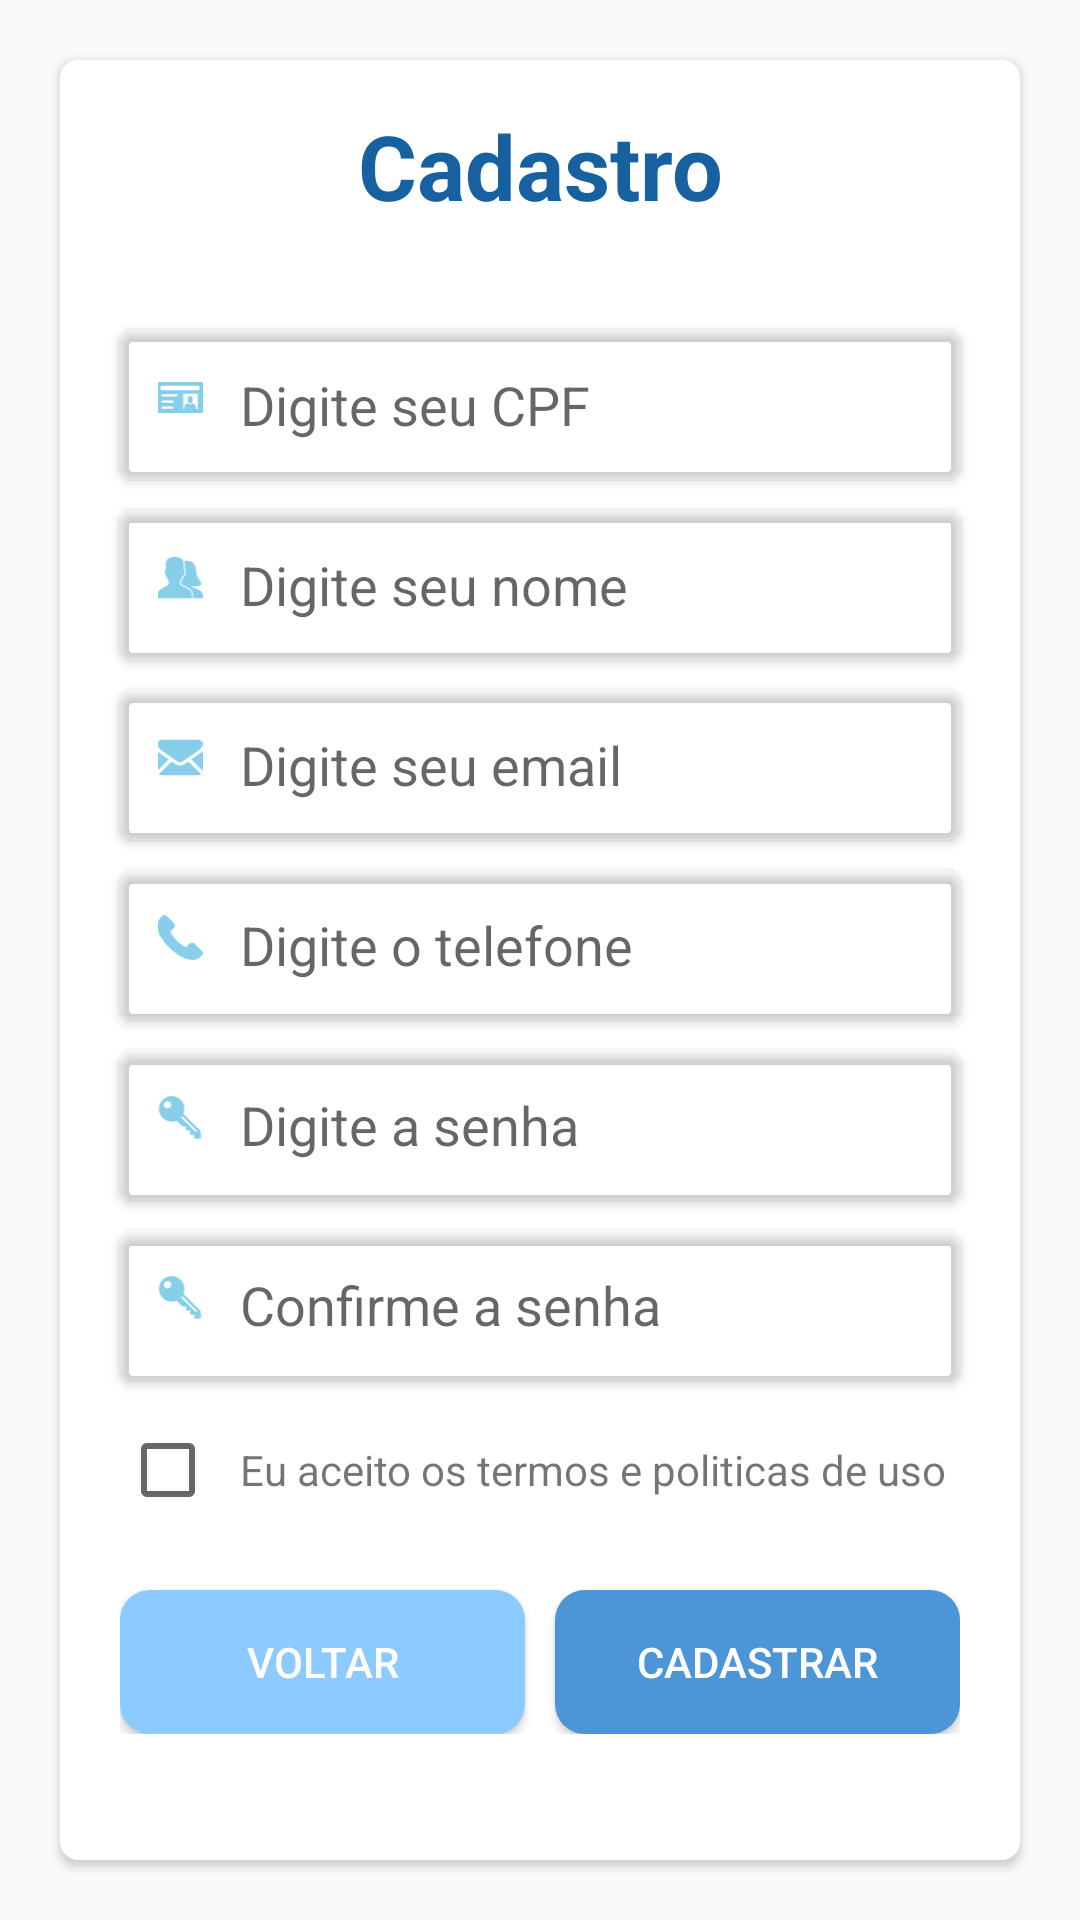

The Android layout XML behind this screen, and the referenced resources:
<!-- AndroidManifest.xml: application theme AppTheme -->
<!-- res/layout/activity_cadastro.xml -->
<?xml version="1.0" encoding="utf-8"?>
<LinearLayout xmlns:android="http://schemas.android.com/apk/res/android"
    xmlns:app="http://schemas.android.com/apk/res-auto"
    xmlns:tools="http://schemas.android.com/tools"
    android:layout_width="match_parent"
    android:id="@+id/container"
    android:orientation="vertical"
    android:layout_height="match_parent">


    <androidx.cardview.widget.CardView android:layout_width="match_parent"
        android:layout_height="match_parent"
        android:layout_margin="20dp"
        android:layout_gravity="center"
        app:cardCornerRadius="6dp">

<ScrollView
    android:layout_width="match_parent"
    android:layout_height="wrap_content">
        <LinearLayout android:layout_width="match_parent"
            android:orientation="vertical"
            android:layout_margin="15dp"
            android:layout_height="match_parent">

            <TextView
                android:layout_width="match_parent"
                android:layout_height="40dp"
                android:layout_marginBottom="30dp"
                android:text="Cadastro"
                android:textAlignment="center"
                android:textColor="@color/blue300"
                android:textSize="30dp"
                android:textStyle="bold" />
            <androidx.cardview.widget.CardView
                android:layout_width="match_parent"
                android:layout_height="wrap_content"
                android:layout_margin="5dp"
                app:cardBackgroundColor="@color/primary"
                app:cardCornerRadius="5dp">

                <LinearLayout
                    android:layout_width="match_parent"
                    android:layout_height="wrap_content"
                    android:layout_margin="5dp"
                    android:orientation="horizontal">
                    <ImageView android:layout_width="30dp"
                        android:layout_height="25dp"
                        android:paddingTop="10dp"
                        android:src="@drawable/ic_document"/>
                    <EditText android:id="@+id/edt_cpf"
                        android:hint="@string/cpf"
                        android:layout_width="match_parent"
                        android:layout_height="40dp"
                        android:background="@null"
                        android:paddingLeft="5dp"
                        />
                </LinearLayout>
            </androidx.cardview.widget.CardView>
            <androidx.cardview.widget.CardView
                android:layout_width="match_parent"
                android:layout_height="wrap_content"
                android:layout_margin="5dp"
                app:cardBackgroundColor="@color/primary"
                app:cardCornerRadius="5dp">

                <LinearLayout
                    android:layout_width="match_parent"
                    android:layout_height="wrap_content"
                    android:layout_margin="5dp"
                    android:orientation="horizontal">
                    <ImageView android:layout_width="30dp"
                        android:layout_height="25dp"
                        android:paddingTop="10dp"
                        android:src="@drawable/ic_user"/>
                    <EditText android:id="@+id/edt_user"
                        android:hint="@string/name"
                        android:layout_width="match_parent"
                        android:layout_height="40dp"
                        android:background="@null"
                        android:paddingLeft="5dp"
                        />
                </LinearLayout>
            </androidx.cardview.widget.CardView>

            <androidx.cardview.widget.CardView
                android:layout_width="match_parent"
                android:layout_height="wrap_content"
                android:layout_margin="5dp"
                app:cardBackgroundColor="@color/primary"
                app:cardCornerRadius="5dp">

                <LinearLayout
                    android:layout_width="match_parent"
                    android:layout_height="wrap_content"
                    android:layout_margin="5dp"
                    android:orientation="horizontal">
                    <ImageView android:layout_width="30dp"
                        android:layout_height="25dp"
                        android:paddingTop="10dp"
                        android:src="@drawable/ic_mail"/>
                    <EditText android:id="@+id/edt_mail"
                        android:hint="@string/mail"
                        android:layout_width="match_parent"
                        android:layout_height="40dp"
                        android:background="@null"
                        android:paddingLeft="5dp"/>
                </LinearLayout>
            </androidx.cardview.widget.CardView>
            <androidx.cardview.widget.CardView
                android:layout_width="match_parent"
                android:layout_height="wrap_content"
                android:layout_margin="5dp"
                app:cardBackgroundColor="@color/primary"
                app:cardCornerRadius="5dp">

                <LinearLayout
                    android:layout_width="match_parent"
                    android:layout_height="wrap_content"
                    android:layout_margin="5dp"
                    android:orientation="horizontal">

                    <ImageView android:layout_width="30dp"
                        android:layout_height="25dp"
                        android:paddingTop="10dp"
                        android:src="@drawable/ic_tell"/>
                    <EditText android:id="@+id/edt_tel"
                        android:hint="@string/telephone"
                        android:layout_width="match_parent"
                        android:layout_height="40dp"
                        android:background="@null"
                        android:paddingLeft="5dp"/>
                </LinearLayout>
            </androidx.cardview.widget.CardView>
            <androidx.cardview.widget.CardView
                android:layout_width="match_parent"
                android:layout_height="wrap_content"
                android:layout_margin="5dp"
                app:cardBackgroundColor="@color/primary"
                app:cardCornerRadius="5dp">

                <LinearLayout
                    android:layout_width="match_parent"
                    android:layout_height="wrap_content"
                    android:layout_margin="5dp"
                    android:orientation="horizontal">
                    <ImageView android:layout_width="30dp"
                        android:layout_height="25dp"
                        android:paddingTop="10dp"
                        android:src="@drawable/ic_pass"/>
                    <EditText android:id="@+id/edt_password"
                        android:hint="@string/password"
                        android:layout_width="match_parent"
                        android:inputType="textPassword"
                        android:layout_height="40dp"
                        android:background="@null"
                        android:paddingLeft="5dp"/>
                </LinearLayout>
            </androidx.cardview.widget.CardView>
            <androidx.cardview.widget.CardView
                android:layout_width="match_parent"
                android:layout_height="wrap_content"
                android:layout_margin="5dp"
                app:cardBackgroundColor="@color/primary"
                app:cardCornerRadius="5dp">

                <LinearLayout
                    android:layout_width="match_parent"
                    android:layout_height="wrap_content"
                    android:layout_margin="5dp"
                    android:orientation="horizontal">
                    <ImageView android:layout_width="30dp"
                        android:layout_height="25dp"
                        android:paddingTop="10dp"
                        android:src="@drawable/ic_pass"/>
                    <EditText android:id="@+id/edt_password_conf"
                        android:layout_width="match_parent"
                        android:hint="@string/passConfirm"
                        android:inputType="textPassword"
                        android:layout_height="40dp"
                        android:background="@null"
                        android:paddingLeft="5dp"/>
                </LinearLayout>
            </androidx.cardview.widget.CardView>

            <LinearLayout
                android:layout_width="match_parent"
                android:layout_height="wrap_content"
                android:layout_margin="5dp"
                android:orientation="horizontal">
             <androidx.appcompat.widget.AppCompatCheckBox
                 android:id="@+id/check_politicas"
                 android:layout_width="40dp"
                 android:layout_height="40dp" />
                <TextView
                    android:id="@+id/txt_politicas"
                    android:layout_width="match_parent"
                    android:layout_height="wrap_content"
                    android:text="Eu aceito os termos e politicas de uso"/>

            </LinearLayout>
            <LinearLayout
                android:layout_width="match_parent"
                android:orientation="horizontal"
                android:layout_margin="5dp"
                android:layout_height="wrap_content">
                <androidx.cardview.widget.CardView
                    android:layout_width="wrap_content"
                    android:layout_weight="1"
                    android:layout_height="wrap_content"
                    android:layout_marginTop="10dp"
                    android:layout_marginRight="5dp"
                    app:cardCornerRadius="10dp">

                    <Button
                        android:id="@+id/btn_voltar"
                        android:layout_width="match_parent"
                        android:layout_height="match_parent"
                        android:background="@color/blue100"
                        android:text="Voltar"
                        android:textColor="@color/colorPrimary" />
                </androidx.cardview.widget.CardView>
                <androidx.cardview.widget.CardView
                    android:layout_width="wrap_content"
                    android:layout_weight="1"
                    android:layout_height="wrap_content"
                    android:layout_marginLeft="5dp"
                    android:layout_marginTop="10dp"
                    app:cardCornerRadius="10dp">

                    <Button
                        android:id="@+id/btn_contribuir"
                        android:layout_width="match_parent"
                        android:layout_height="match_parent"
                        android:background="@color/blue200"
                        android:text="Cadastrar"
                        android:textColor="@color/colorPrimary" />
                </androidx.cardview.widget.CardView>
            </LinearLayout>
        </LinearLayout>
</ScrollView>
    </androidx.cardview.widget.CardView>

</LinearLayout>
<!-- resources referenced by this layout -->
<resources>
  <color name="blue100">#8dcaff</color>
  <color name="blue200">#4c96d7</color>
  <color name="blue300">#1761a0</color>
  <color name="colorPrimary">#FFFFFF</color>
  <!-- drawable ic_pass (drawable) -->
  <vector xmlns:android="http://schemas.android.com/apk/res/android"
      android:width="300dp"
      android:height="300dp"
      android:viewportWidth="300"
      android:viewportHeight="300">
    <path
        android:fillColor="@color/iconAzul"
        android:pathData="M287.305,243.005c-0.136,-1.772 -0.928,-3.476 -2.227,-4.747L172.835,126.015c4.416,-10.403 6.747,-21.669 6.747,-33.312c0,-22.754 -8.875,-44.163 -24.938,-60.266C138.558,16.366 117.164,7.5 94.397,7.5c-22.778,0 -44.135,8.869 -60.247,24.95C0.907,65.675 0.9,119.716 34.145,152.938c16.111,16.115 37.475,24.99 60.241,24.99c11.646,0 22.884,-2.35 33.312,-6.772l36.874,36.902c1.534,1.515 3.557,2.319 5.74,2.248l20.095,-0.705l-0.656,20.145c-0.062,2.125 0.705,4.193 2.245,5.706c1.484,1.512 3.569,2.334 5.685,2.248l20.169,-0.689l-0.724,20.123c-0.063,2.127 0.754,4.199 2.238,5.712c1.534,1.512 3.321,2.325 5.74,2.251l20.119,-0.684l-0.674,20.126c-0.118,2.232 0.822,4.379 2.418,5.903c1.472,1.339 3.309,2.06 5.245,2.06c0.278,0 0.563,-0.012 0.847,-0.037l30.851,-3.426c4.169,-0.455 7.205,-4.175 6.847,-8.353L287.305,243.005zM84.106,82.415c-9.476,9.466 -24.796,9.466 -34.252,0c-9.47,-9.469 -9.47,-24.786 0,-34.246c9.456,-9.46 24.771,-9.469 34.252,-0.003C93.563,57.625 93.557,72.952 84.106,82.415zM260.97,245.575c-1.126,1.126 -2.635,1.688 -4.101,1.688s-2.976,-0.563 -4.101,-1.688l-95.501,-95.529c2.659,-2.867 5.077,-5.885 7.273,-9.058l96.429,96.41C263.221,239.65 263.221,243.324 260.97,245.575z"/>
  </vector>
  <!-- drawable ic_tell (drawable) -->
  <vector android:height="348dp" android:viewportHeight="348.077"
      android:viewportWidth="348.077" android:width="348dp" xmlns:android="http://schemas.android.com/apk/res/android">
      <path android:fillColor="@color/iconAzul" android:pathData="M340.273,275.083l-53.755,-53.761c-10.707,-10.664 -28.438,-10.34 -39.518,0.744l-27.082,27.076c-1.711,-0.943 -3.482,-1.928 -5.344,-2.973c-17.102,-9.476 -40.509,-22.464 -65.14,-47.113c-24.704,-24.701 -37.704,-48.144 -47.209,-65.257c-1.003,-1.813 -1.964,-3.561 -2.913,-5.221l18.176,-18.149l8.936,-8.947c11.097,-11.1 11.403,-28.826 0.721,-39.521L73.39,8.194C62.708,-2.486 44.969,-2.162 33.872,8.938l-15.15,15.237l0.414,0.411c-5.08,6.482 -9.325,13.958 -12.484,22.02C3.74,54.28 1.927,61.603 1.098,68.941C-6,127.785 20.89,181.564 93.866,254.541c100.875,100.868 182.167,93.248 185.674,92.876c7.638,-0.913 14.958,-2.738 22.397,-5.627c7.992,-3.122 15.463,-7.361 21.941,-12.43l0.331,0.294l15.348,-15.029C350.631,303.527 350.95,285.795 340.273,275.083z"/>
  </vector>
  <string name="cpf">Digite seu CPF</string>
  <string name="mail">Digite seu email</string>
  <string name="name">Digite seu nome</string>
  <string name="passConfirm">Confirme a senha</string>
  <string name="password">Digite a senha</string>
  <string name="telephone">Digite o telefone</string>
  <style name="AppTheme" parent="Theme.AppCompat.Light.NoActionBar">
          
          <item name="colorPrimary">#fdc008</item>
          <item name="colorPrimaryDark">@color/colorPrimaryDark</item>
          <item name="colorAccent">@color/colorAccent</item>
      </style>
  <color name="iconAzul">#87CEEB</color>
  <color name="colorPrimaryDark">#4F8FFF</color>
  <color name="colorAccent">#A9A9A9</color>
</resources>
